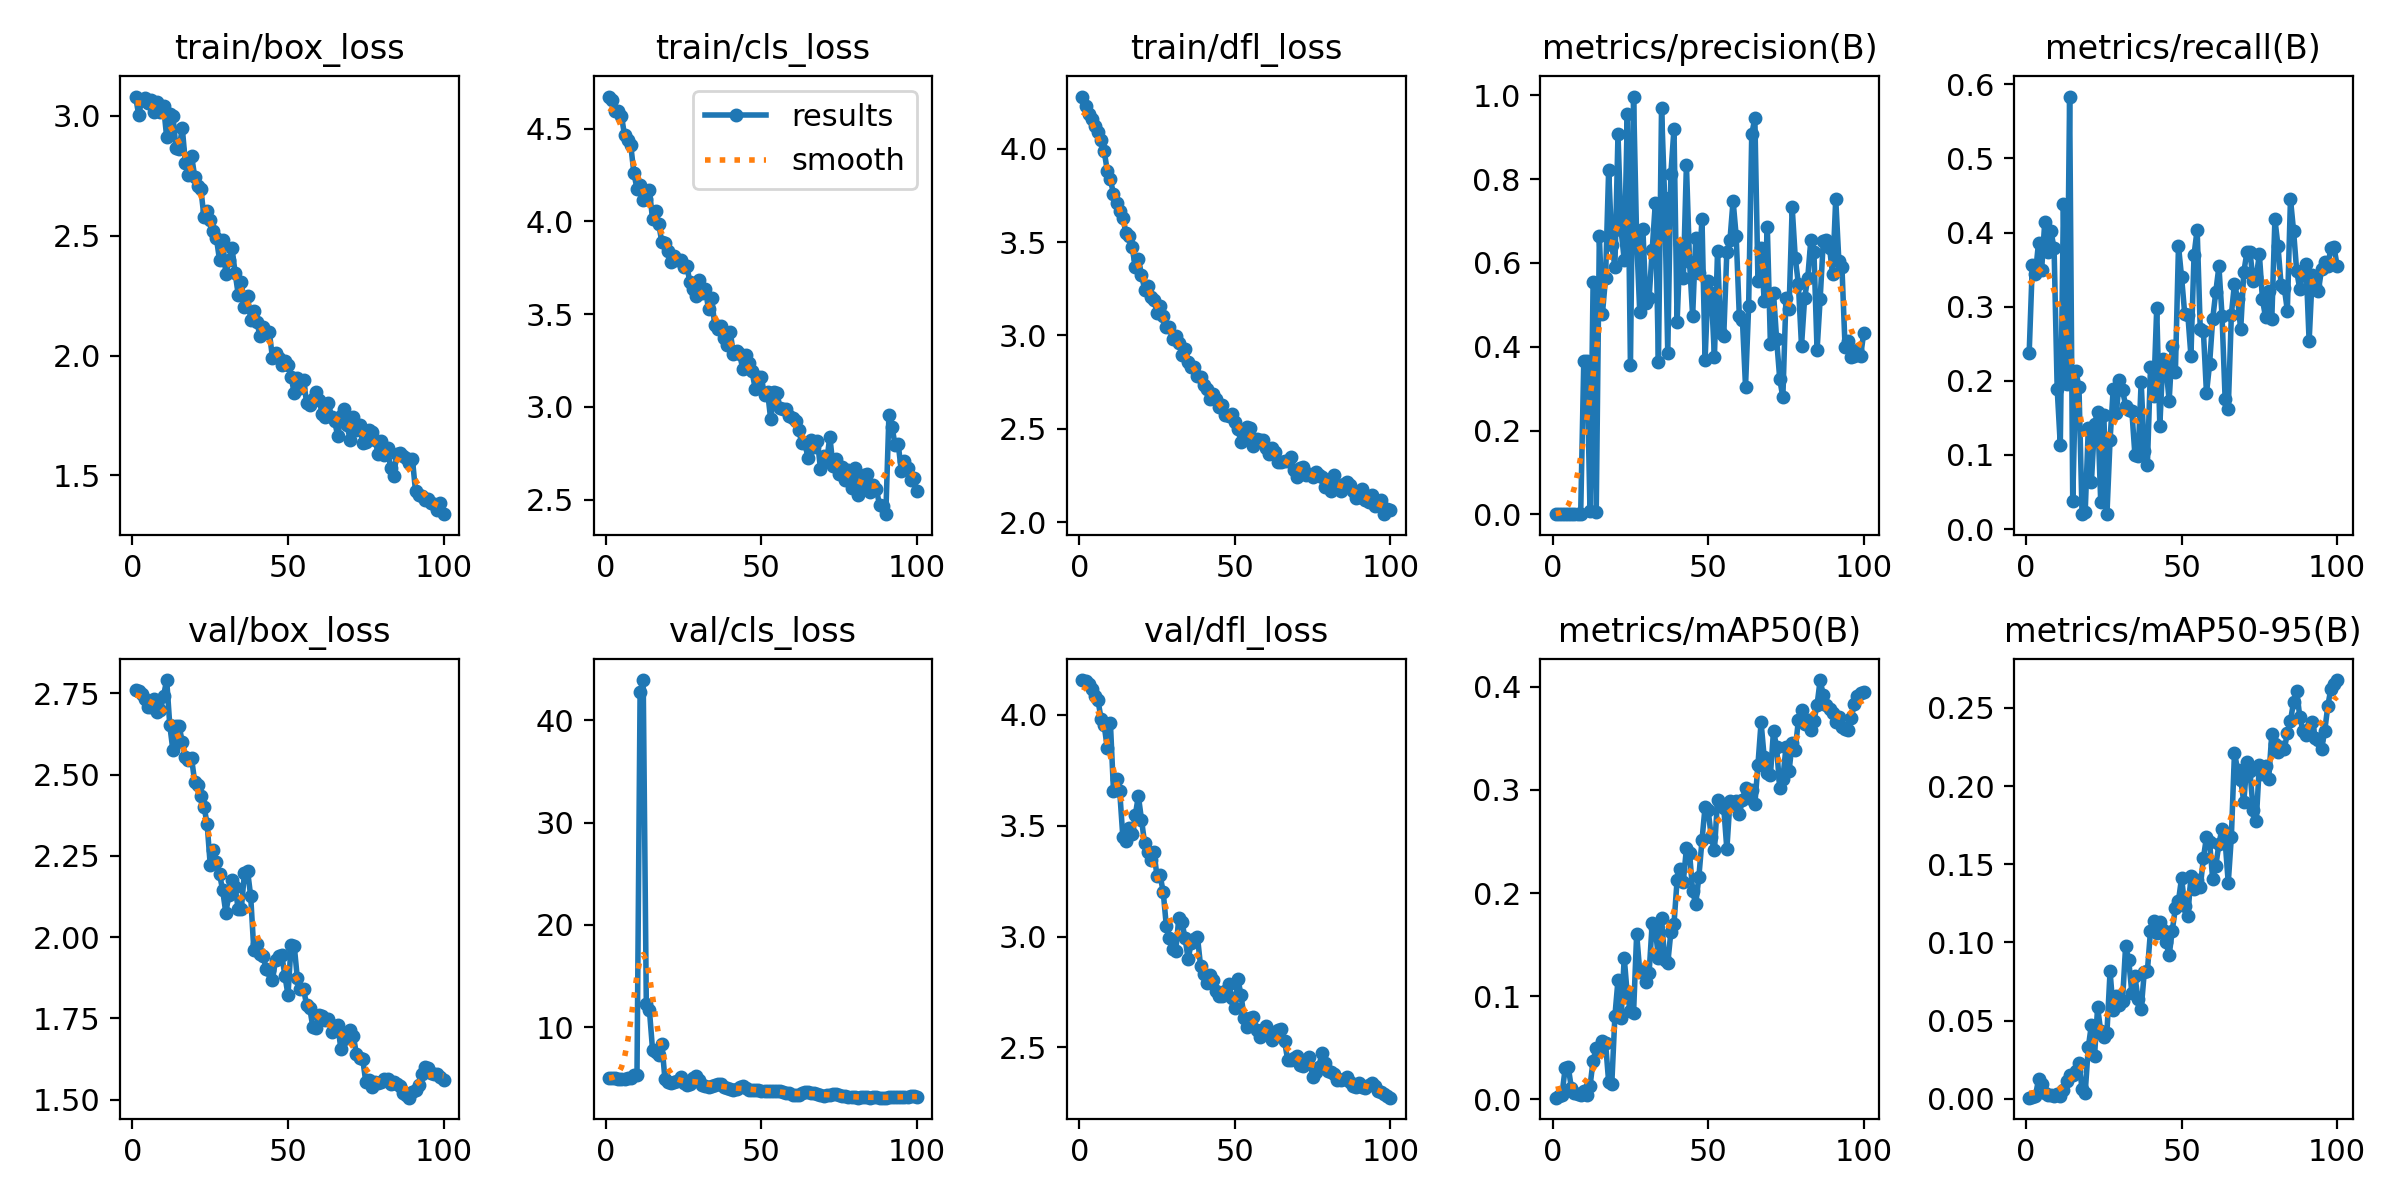

Values plotted in this chart, from the file beside it:
epoch, train/box_loss, train/cls_loss, train/dfl_loss, metrics/precision(B), metrics/recall(B), metrics/mAP50(B), metrics/mAP50-95(B), val/box_loss, val/cls_loss, val/dfl_loss, lr/pg0, lr/pg1, lr/pg2
1, 3.081, 4.673, 4.28, 0.00086, 0.2379, 0.00165, 0.00066, 2.761, 4.987, 4.158, 6.67e-05, 6.67e-05, 6.67e-05
2, 3.004, 4.654, 4.228, 0.00085, 0.3561, 0.003, 0.00105, 2.758, 4.988, 4.153, 0.0001387, 0.0001387, 0.0001387
3, 3.067, 4.597, 4.186, 0.00156, 0.3439, 0.0047, 0.00175, 2.749, 4.986, 4.14, 0.0002092, 0.0002092, 0.0002092
4, 3.075, 4.593, 4.157, 0.00108, 0.3864, 0.02995, 0.01231, 2.732, 4.977, 4.119, 0.0002783, 0.0002783, 0.0002783
5, 3.055, 4.571, 4.123, 0.00109, 0.35, 0.0316, 0.00958, 2.707, 4.962, 4.085, 0.0003459, 0.0003459, 0.0003459
6, 3.068, 4.464, 4.092, 0.00088, 0.4136, 0.01112, 0.00335, 2.708, 4.954, 4.067, 0.0004121, 0.0004121, 0.0004121
7, 3.018, 4.441, 4.045, 0.00186, 0.3737, 0.00581, 0.00224, 2.733, 5.012, 3.983, 0.0004768, 0.0004768, 0.0004768
8, 3.057, 4.41, 3.987, 0.00069, 0.4015, 0.00564, 0.0021, 2.693, 4.989, 3.954, 0.0005401, 0.0005401, 0.0005401
9, 3.017, 4.261, 3.883, 0.00082, 0.3788, 0.00464, 0.00185, 2.699, 5.296, 3.85, 0.0006019, 0.0006019, 0.0006019
10, 3.04, 4.176, 3.837, 0.3655, 0.1894, 0.00844, 0.00312, 2.743, 5.287, 3.966, 0.0006076, 0.0006076, 0.0006076
11, 2.91, 4.194, 3.758, 0.3653, 0.1136, 0.00452, 0.00155, 2.791, 42.81, 3.656, 0.000601, 0.000601, 0.000601
12, 3.009, 4.113, 3.708, 0.00764, 0.4384, 0.01259, 0.00526, 2.651, 43.94, 3.709, 0.0005944, 0.0005944, 0.0005944
13, 3, 4.119, 3.666, 0.5541, 0.1955, 0.0376, 0.01144, 2.574, 12.22, 3.656, 0.0005878, 0.0005878, 0.0005878
14, 2.867, 4.168, 3.628, 0.00551, 0.5833, 0.04966, 0.01542, 2.649, 11.66, 3.451, 0.0005812, 0.0005812, 0.0005812
15, 2.861, 4.013, 3.55, 0.6631, 0.03788, 0.04654, 0.01491, 2.649, 7.815, 3.43, 0.0005745, 0.0005745, 0.0005745
16, 2.951, 4.058, 3.535, 0.4791, 0.2126, 0.0565, 0.01795, 2.6, 7.569, 3.489, 0.000568, 0.000568, 0.000568
17, 2.805, 3.985, 3.474, 0.5644, 0.1919, 0.05444, 0.02271, 2.554, 7.29, 3.464, 0.0005613, 0.0005613, 0.0005613
18, 2.753, 3.887, 3.365, 0.8226, 0.0202, 0.01682, 0.0064, 2.545, 8.343, 3.548, 0.0005547, 0.0005547, 0.0005547
19, 2.833, 3.881, 3.407, 0.6435, 0.02273, 0.0148, 0.0037, 2.55, 4.886, 3.634, 0.0005481, 0.0005481, 0.0005481
20, 2.747, 3.84, 3.326, 0.5913, 0.1359, 0.08062, 0.03294, 2.478, 4.633, 3.528, 0.0005415, 0.0005415, 0.0005415
21, 2.709, 3.781, 3.246, 0.9073, 0.06313, 0.1157, 0.04717, 2.467, 4.535, 3.422, 0.0005349, 0.0005349, 0.0005349
22, 2.693, 3.815, 3.265, 0.678, 0.1414, 0.07851, 0.02732, 2.435, 4.644, 3.383, 0.0005283, 0.0005283, 0.0005283
23, 2.576, 3.794, 3.208, 0.6078, 0.1586, 0.1373, 0.0584, 2.401, 4.712, 3.346, 0.0005217, 0.0005217, 0.0005217
24, 2.603, 3.79, 3.188, 0.9546, 0.03636, 0.1009, 0.04309, 2.348, 5.171, 3.381, 0.0005151, 0.0005151, 0.0005151
25, 2.567, 3.755, 3.122, 0.3555, 0.1535, 0.08529, 0.03928, 2.221, 4.537, 3.272, 0.0005085, 0.0005085, 0.0005085
26, 2.52, 3.762, 3.159, 0.997, 0.0202, 0.08356, 0.04235, 2.268, 4.317, 3.276, 0.0005019, 0.0005019, 0.0005019
27, 2.489, 3.673, 3.104, 0.6569, 0.1202, 0.1603, 0.08144, 2.232, 4.406, 3.199, 0.0004953, 0.0004953, 0.0004953
28, 2.397, 3.634, 3.045, 0.4821, 0.1884, 0.1236, 0.05686, 2.194, 5.057, 3.046, 0.0004887, 0.0004887, 0.0004887
29, 2.481, 3.598, 3.044, 0.6805, 0.1561, 0.125, 0.06583, 2.144, 5.184, 2.993, 0.0004821, 0.0004821, 0.0004821
30, 2.34, 3.685, 2.98, 0.5034, 0.2015, 0.114, 0.06002, 2.075, 4.827, 2.945, 0.0004755, 0.0004755, 0.0004755
31, 2.398, 3.612, 2.998, 0.5154, 0.1876, 0.1226, 0.06246, 2.129, 4.381, 2.935, 0.0004689, 0.0004689, 0.0004689
32, 2.449, 3.635, 2.962, 0.6314, 0.1667, 0.1712, 0.09774, 2.175, 4.245, 3.083, 0.0004623, 0.0004623, 0.0004623
33, 2.345, 3.526, 2.897, 0.7433, 0.1606, 0.1657, 0.08853, 2.153, 4.112, 3.065, 0.0004557, 0.0004557, 0.0004557
34, 2.254, 3.586, 2.928, 0.3629, 0.1598, 0.1366, 0.06784, 2.086, 4.245, 2.994, 0.0004491, 0.0004491, 0.0004491
35, 2.309, 3.439, 2.856, 0.969, 0.09974, 0.1756, 0.0782, 2.087, 4.388, 2.899, 0.0004425, 0.0004425, 0.0004425
36, 2.201, 3.417, 2.83, 0.7547, 0.09799, 0.1353, 0.06374, 2.197, 4.454, 2.972, 0.0004359, 0.0004359, 0.0004359
37, 2.248, 3.433, 2.833, 0.386, 0.1985, 0.1319, 0.05726, 2.204, 4.438, 2.991, 0.0004293, 0.0004293, 0.0004293
38, 2.151, 3.369, 2.781, 0.8127, 0.1051, 0.1623, 0.0809, 2.127, 4.112, 2.999, 0.0004227, 0.0004227, 0.0004227
39, 2.187, 3.331, 2.777, 0.9203, 0.08687, 0.1701, 0.08173, 1.961, 4.08, 2.867, 0.0004161, 0.0004161, 0.0004161
40, 2.139, 3.404, 2.735, 0.4593, 0.2182, 0.2124, 0.1074, 1.98, 3.998, 2.829, 0.0004095, 0.0004095, 0.0004095
41, 2.083, 3.283, 2.711, 0.6458, 0.1791, 0.2229, 0.1135, 1.948, 3.833, 2.789, 0.0004029, 0.0004029, 0.0004029
42, 2.119, 3.303, 2.659, 0.5644, 0.2978, 0.2111, 0.1062, 1.943, 3.931, 2.825, 0.0003963, 0.0003963, 0.0003963
43, 2.094, 3.286, 2.687, 0.8344, 0.1394, 0.2435, 0.1132, 1.901, 4.114, 2.803, 0.0003897, 0.0003897, 0.0003897
44, 2.098, 3.204, 2.658, 0.6023, 0.2298, 0.2391, 0.1082, 1.899, 4.199, 2.756, 0.0003831, 0.0003831, 0.0003831
45, 1.992, 3.282, 2.618, 0.4732, 0.2177, 0.2016, 0.1, 1.868, 4.028, 2.73, 0.0003765, 0.0003765, 0.0003765
46, 2.01, 3.235, 2.628, 0.6593, 0.1732, 0.1892, 0.09171, 1.929, 3.846, 2.731, 0.0003699, 0.0003699, 0.0003699
47, 1.988, 3.191, 2.575, 0.5754, 0.247, 0.2158, 0.1075, 1.941, 3.9, 2.755, 0.0003633, 0.0003633, 0.0003633
48, 1.962, 3.098, 2.568, 0.7052, 0.2116, 0.251, 0.1219, 1.944, 3.891, 2.788, 0.0003566, 0.0003566, 0.0003566
49, 1.979, 3.16, 2.58, 0.3682, 0.3819, 0.2838, 0.1266, 1.881, 3.817, 2.725, 0.00035, 0.00035, 0.00035
50, 1.96, 3.159, 2.539, 0.5579, 0.3394, 0.2801, 0.1414, 1.822, 3.803, 2.678, 0.0003434, 0.0003434, 0.0003434
51, 1.911, 3.061, 2.498, 0.5288, 0.2907, 0.2539, 0.123, 1.977, 3.794, 2.808, 0.0003368, 0.0003368, 0.0003368
52, 1.843, 3.079, 2.427, 0.376, 0.2894, 0.2413, 0.1169, 1.974, 3.807, 2.737, 0.0003302, 0.0003302, 0.0003302
53, 1.905, 2.932, 2.461, 0.6274, 0.2338, 0.2906, 0.1422, 1.873, 3.722, 2.632, 0.0003236, 0.0003236, 0.0003236
54, 1.865, 3.079, 2.508, 0.4322, 0.3698, 0.2839, 0.1341, 1.84, 3.767, 2.591, 0.000317, 0.000317, 0.000317
55, 1.898, 3.075, 2.506, 0.4265, 0.404, 0.2829, 0.1396, 1.84, 3.779, 2.632, 0.0003104, 0.0003104, 0.0003104
56, 1.802, 2.991, 2.409, 0.6272, 0.2697, 0.2425, 0.1352, 1.79, 3.741, 2.636, 0.0003038, 0.0003038, 0.0003038
57, 1.795, 2.986, 2.444, 0.6552, 0.2676, 0.2896, 0.1538, 1.781, 3.628, 2.581, 0.0002972, 0.0002972, 0.0002972
58, 1.817, 2.986, 2.442, 0.7488, 0.1833, 0.285, 0.1674, 1.722, 3.552, 2.546, 0.0002906, 0.0002906, 0.0002906
59, 1.846, 2.95, 2.439, 0.6638, 0.2227, 0.2897, 0.164, 1.722, 3.526, 2.576, 0.000284, 0.000284, 0.000284
60, 1.815, 2.939, 2.397, 0.4742, 0.2834, 0.2769, 0.1405, 1.761, 3.411, 2.597, 0.0002774, 0.0002774, 0.0002774
... 40 more rows
